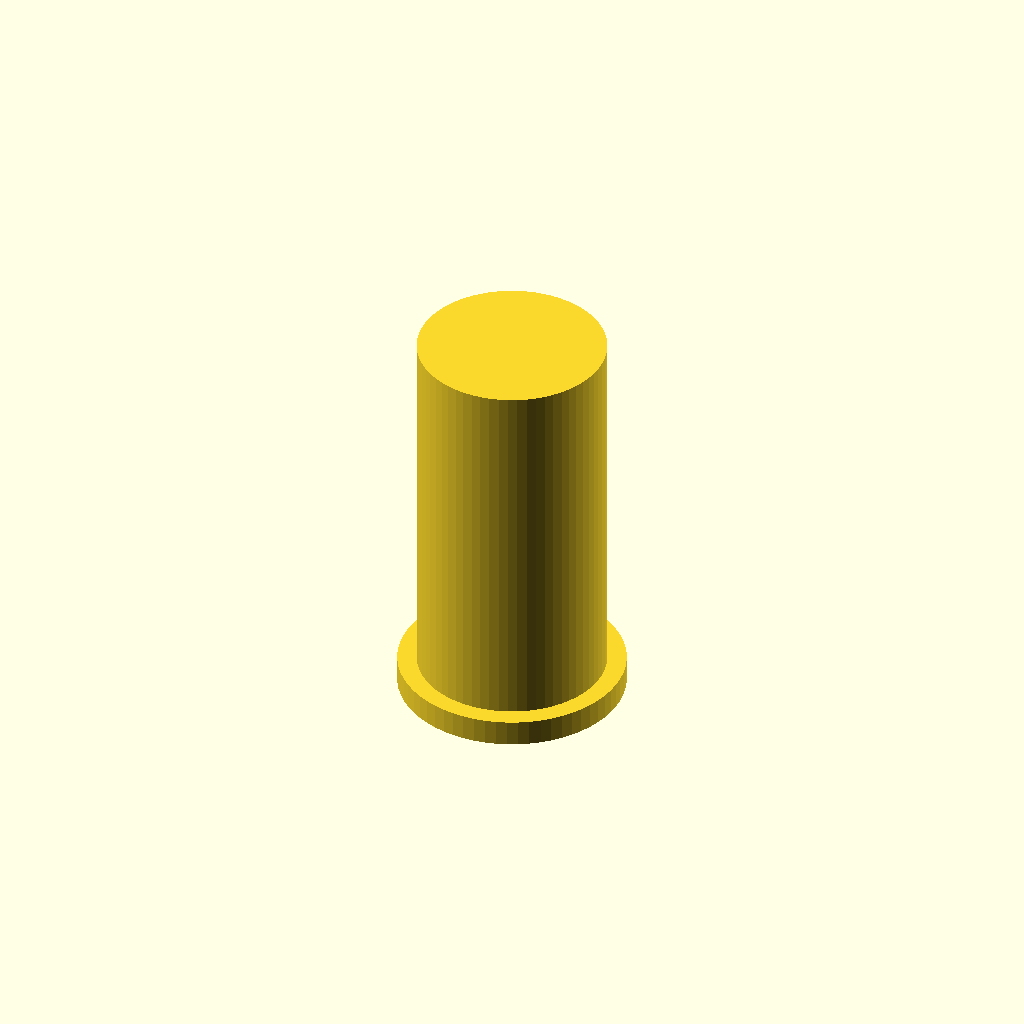
Cell 1: rendered with the file's own defaults.
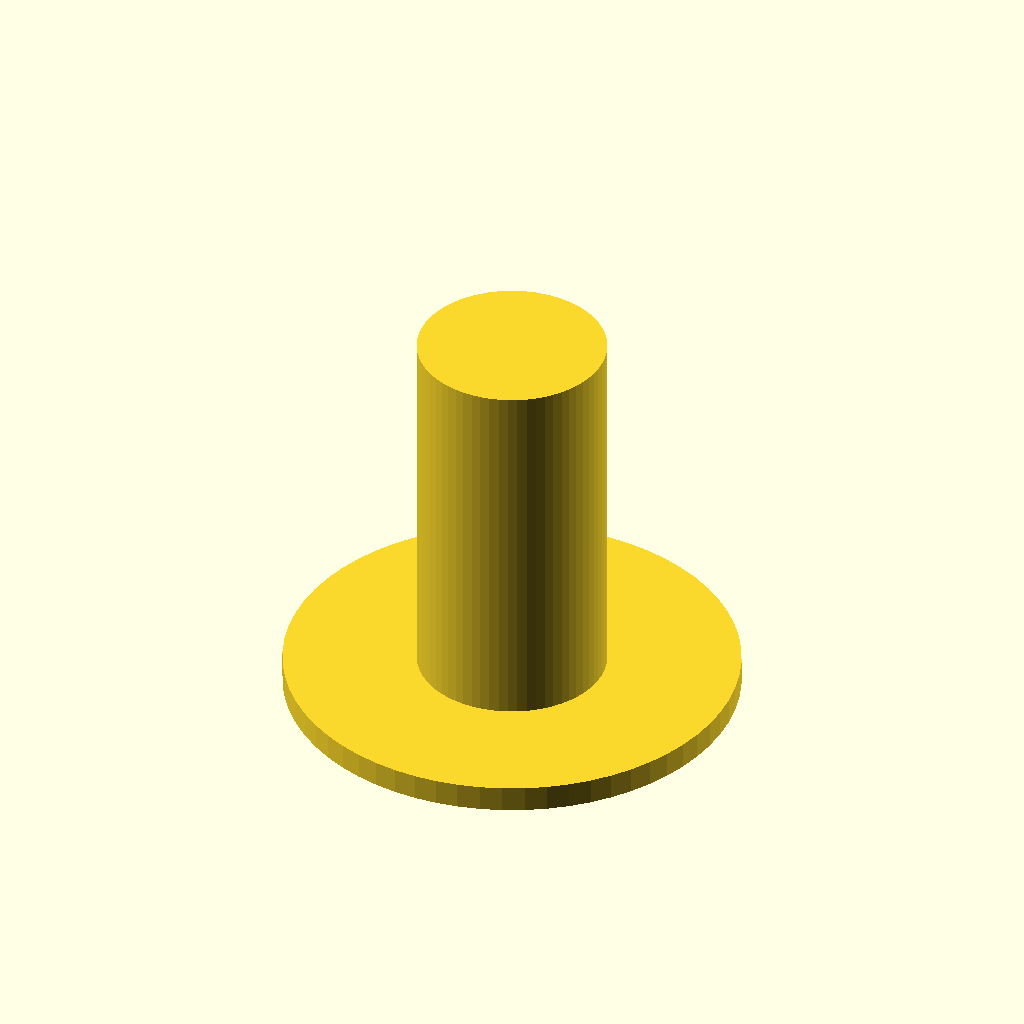
Cell 2: the same model with collar_d = 26.
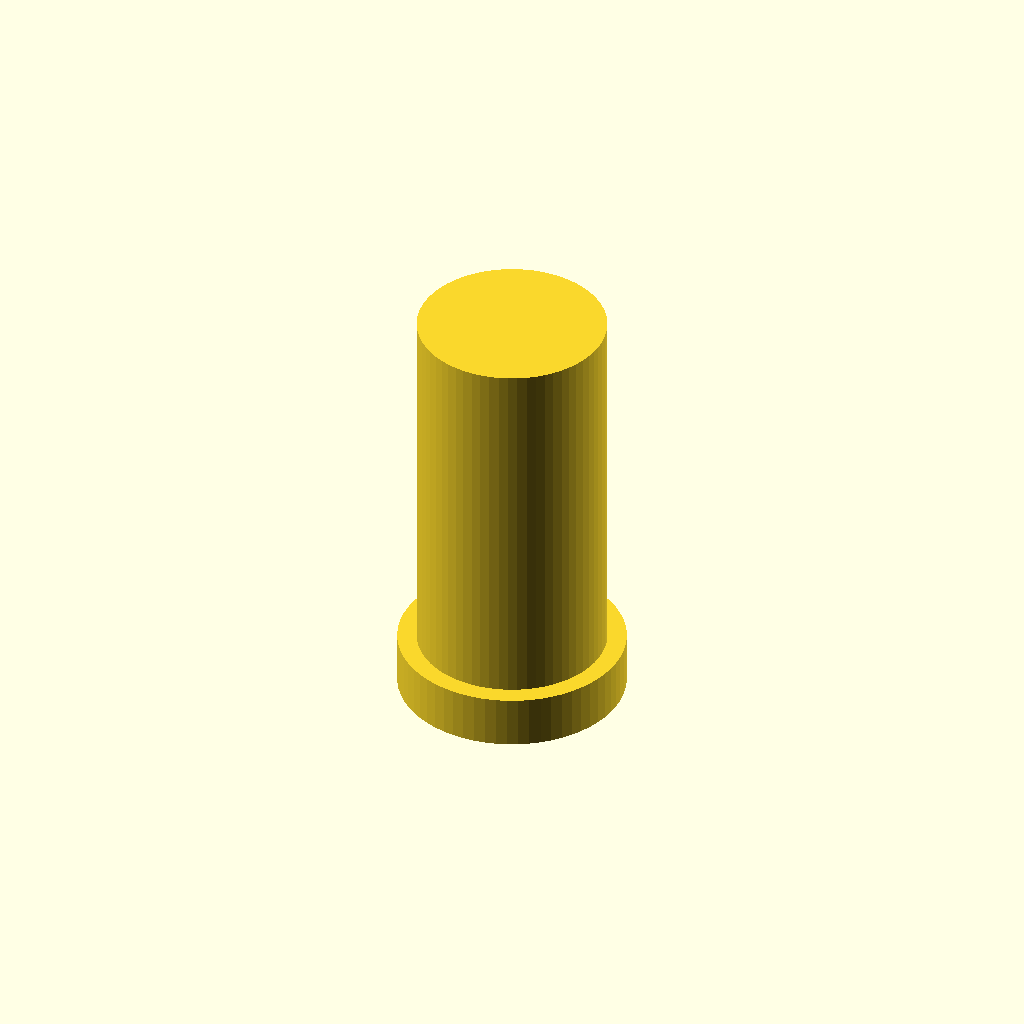
Cell 3 — collar_h set to 3, the other parameters unchanged.
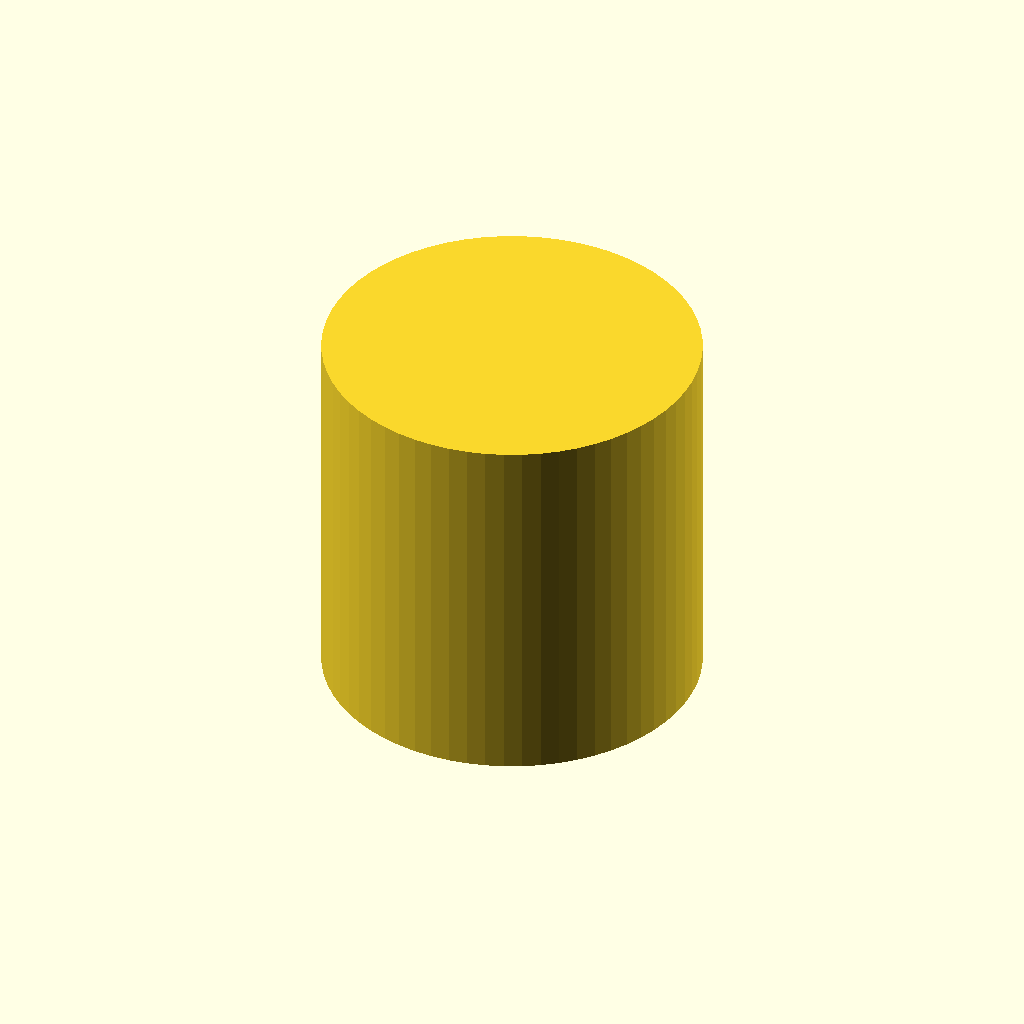
Cell 4: the same model with sleeve_od = 21.6.
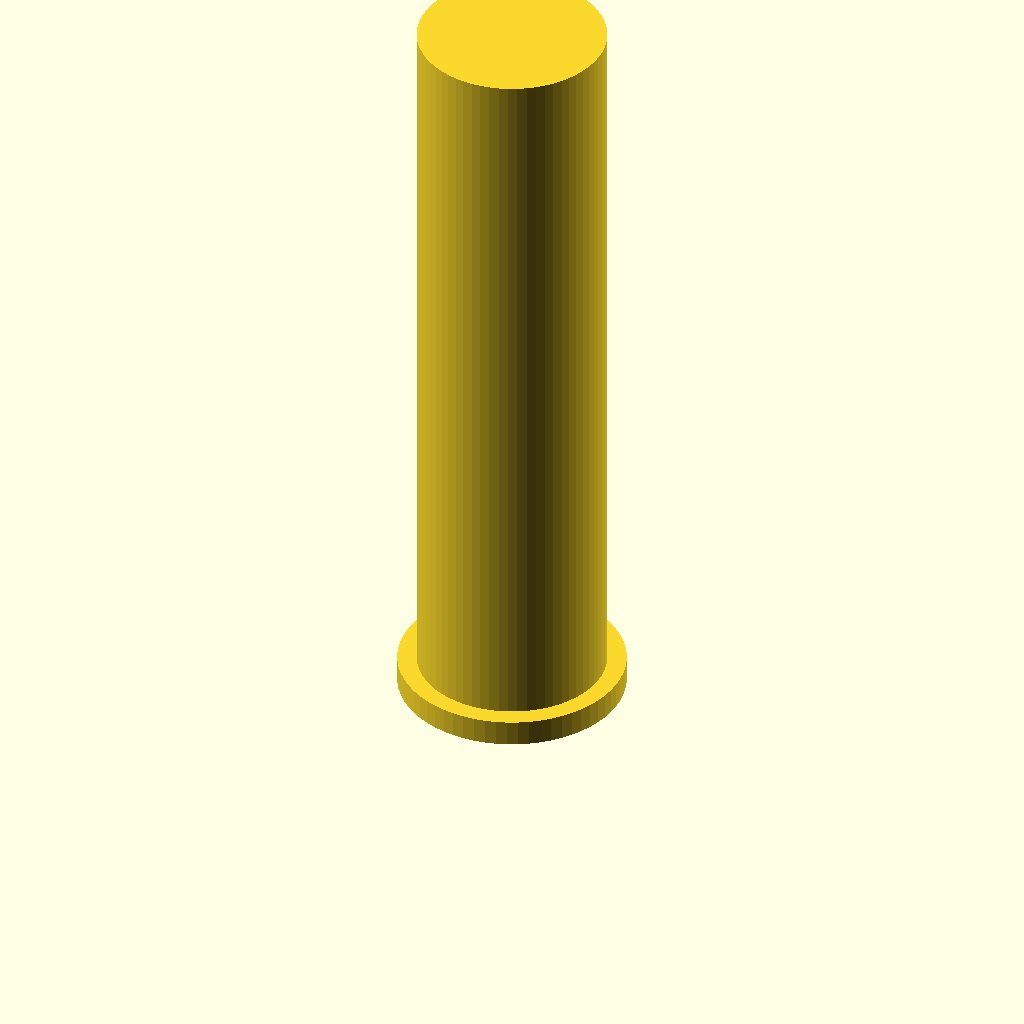
Cell 5: the same model with sleeve_top_z = 43.
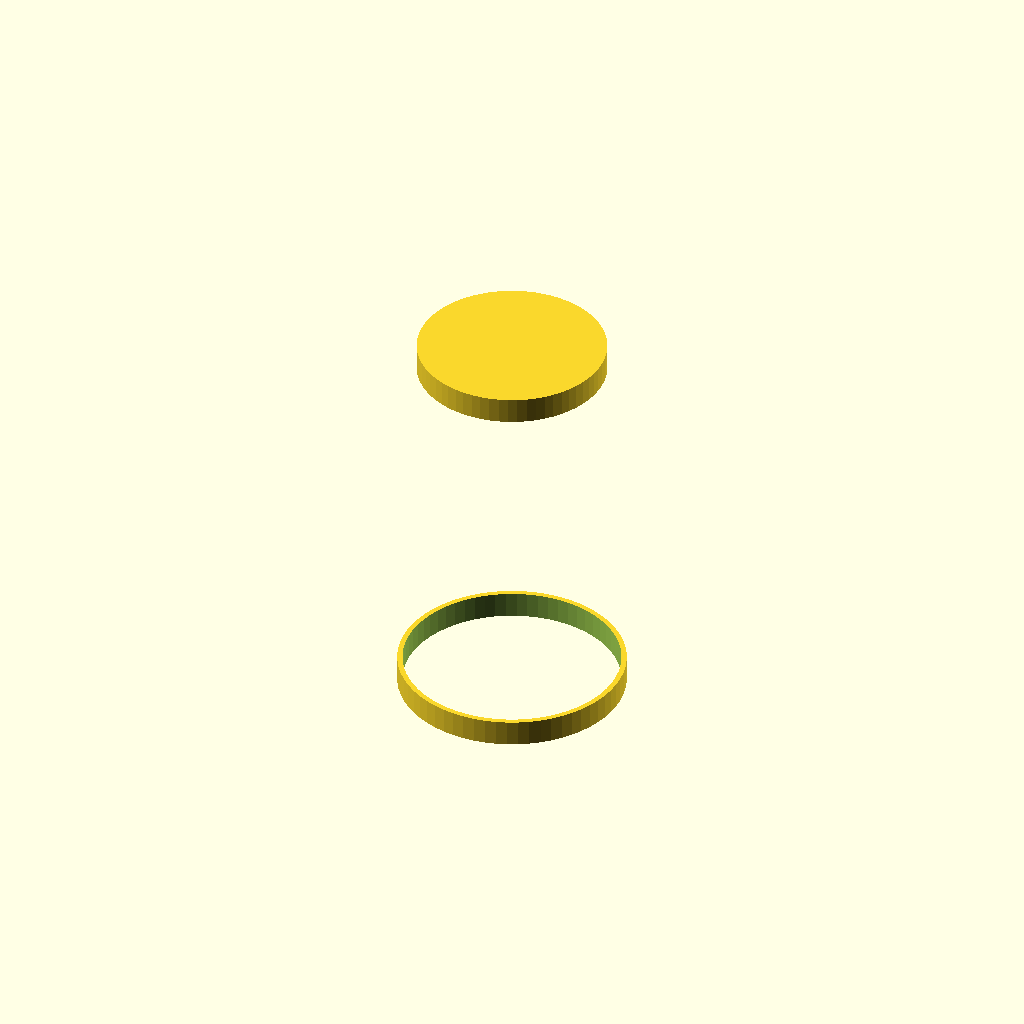
Cell 6: bore_d = 12.4 (everything else at default).
All cells are drawn from one camera (rotation 55°, 0°, 25°, orthographic, colour scheme Cornfield), so only the parameter changes between them.
Source of the model, bench/results/gpu-v11s1-h1-g9/code/scadcoder-v11s1/pcr_tube_adapter_s7_a2.scad:
// Adapter sleeve: 0.2 mL PCR tube for a 1.5 mL tube rack hole
// Print orientation: collar on the bed (z = 0), sleeve body builds upward.

$fn = 64;

// ---- Dimensions (mm) ----
collar_d      = 13;    // collar outer diameter
collar_h      = 1.5;   // collar thickness (z = 0 to 1.5)
sleeve_od     = 10.8;  // sleeve body outer diameter
sleeve_top_z  = 21.5;  // top of sleeve body (z)
bore_d        = 6.2;   // through-bore diameter
eps           = 0.5;   // cutter overshoot past faces

total_h = sleeve_top_z + eps;  // full height for the through-bore

// ---- Model ----
difference() {
    union() {
        // Collar
        cylinder(d = collar_d, h = collar_h);
        // Sleeve body (slightly overlaps collar for a clean union)
        translate([0, 0, collar_h - 0.01])
            cylinder(d = sleeve_od, h = sleeve_top_z + 0.01);
    }
    // Straight through-bore
    translate([0, 0, -eps])
        cylinder(d = bore_d, h = total_h);
}
Customizer parameters (derived from the source; name, type, default, range or options):
collar_d: number, default 13
collar_h: number, default 1.5
sleeve_od: number, default 10.8
sleeve_top_z: number, default 21.5
bore_d: number, default 6.2
eps: number, default 0.5
